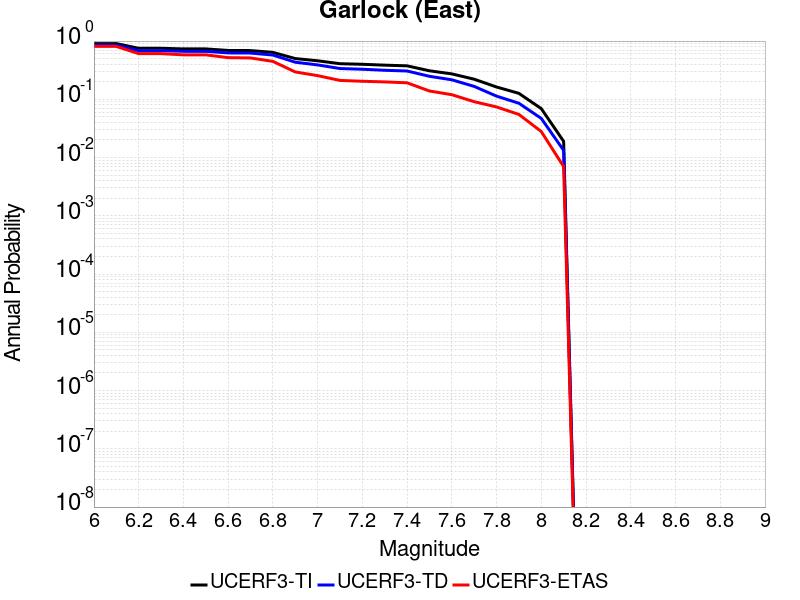

The data file committed next to this chart (first rows):
Magnitude, UCERF3-TI Prob, UCERF3-TD Prob, UCERF3-ETAS Prob
6.0, 0.9049, 0.8509, 0.81
6.1, 0.9049, 0.8509, 0.81
6.2, 0.7514, 0.6829, 0.608
6.3, 0.7514, 0.6829, 0.608
6.4, 0.7331, 0.6668, 0.58
6.5, 0.7331, 0.6668, 0.58
6.6, 0.6903, 0.6258, 0.519
6.7, 0.6867, 0.6222, 0.513
6.8, 0.639, 0.5754, 0.448
6.9, 0.5009, 0.4332, 0.295
7.0, 0.4586, 0.3897, 0.255
7.1, 0.4085, 0.3375, 0.211
7.2, 0.3993, 0.3283, 0.204
7.3, 0.3859, 0.315, 0.199
7.4, 0.3755, 0.3062, 0.192
7.5, 0.3089, 0.2483, 0.139
7.6, 0.2732, 0.2163, 0.12
7.7, 0.2214, 0.1666, 0.091
7.8, 0.1627, 0.1134, 0.074
7.9, 0.1265, 0.08557, 0.055
8.0, 0.0692, 0.04699, 0.028
8.1, 0.01898, 0.01329, 0.007
